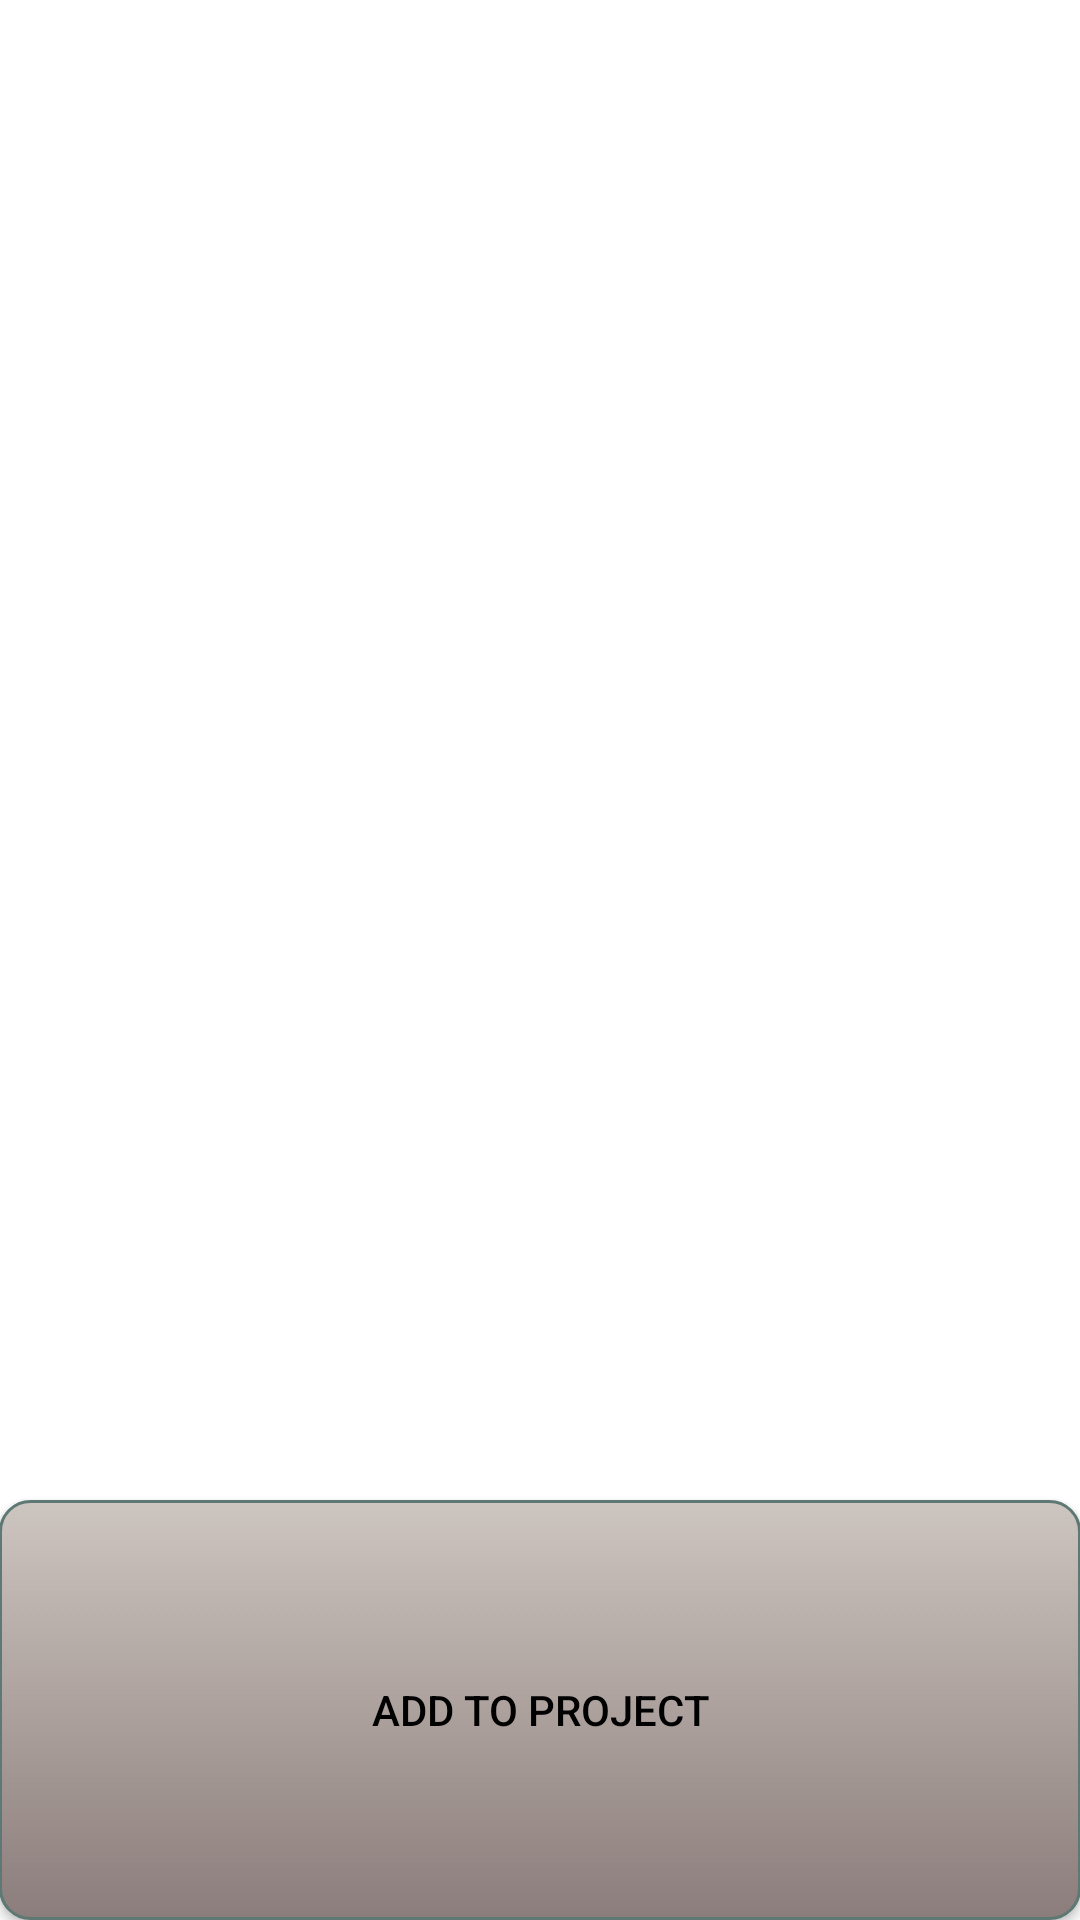

Here is an Android app screen rendered from its layout file. Give the layout XML and the strings, colors and styles it references.
<!-- AndroidManifest.xml: application theme AppTheme -->
<!-- res/layout/activity_add_worker.xml -->
<?xml version="1.0" encoding="utf-8"?>
<RelativeLayout xmlns:android="http://schemas.android.com/apk/res/android"
    xmlns:tools="http://schemas.android.com/tools"
    android:id="@+id/activity_create_project"
    android:layout_width="match_parent"
    android:layout_height="match_parent"
    android:paddingBottom="@dimen/activity_vertical_margin"
    android:paddingLeft="@dimen/activity_horizontal_margin"
    android:paddingRight="@dimen/activity_horizontal_margin"
    android:paddingTop="@dimen/activity_vertical_margin"
    tools:context="is.hi.verkvitinn.AddWorker">


    <TextView
        android:layout_width="wrap_content"
        android:layout_height="wrap_content"
        android:layout_alignParentLeft="true"
        android:layout_alignParentStart="true"
        android:id="@+id/errorText"
        android:textAlignment="center"
        android:layout_alignParentRight="true"
        android:layout_alignParentEnd="true" />

    <ListView
        android:layout_width="match_parent"
        android:layout_height="500dp"
        android:padding="0dp"
        android:id="@+id/workerList"
        android:layout_alignParentTop="true"
        android:layout_alignParentLeft="true"
        android:layout_alignParentStart="true" />

    <Button
        android:text="Add to project"
        android:layout_width="match_parent"
        android:layout_height="wrap_content"
        android:layout_alignParentBottom="true"
        android:layout_alignParentLeft="true"
        android:layout_alignParentStart="true"
        android:id="@+id/submitWorkersButton"
        android:background="@drawable/lightbutton"
        android:padding="12dp"
        android:layout_below="@+id/workerList" />

</RelativeLayout>
<!-- resources referenced by this layout -->
<resources>
  <!-- drawable lightbutton (drawable) -->
  <?xml version="1.0" encoding="utf-8"?>
  <selector xmlns:android="http://schemas.android.com/apk/res/android" >
      <item android:state_pressed="true" >
          <shape android:shape="rectangle"  >
              <corners android:radius="20dip" />
              <stroke android:width="1dip" android:color="#5e7974" />
              <gradient android:angle="-90" android:startColor="#cdc5bf" android:endColor="#8b7d7b"  />
          </shape>
      </item>
      <item android:state_focused="true">
          <shape android:shape="rectangle"  >
              <corners android:radius="20dip" />
              <stroke android:width="1dip" android:color="#5e7974" />
              <solid android:color="#58857e"/>
          </shape>
      </item>
      <item >
          <shape android:shape="rectangle"  >
              <corners android:radius="10dip" />
              <stroke android:width="1dip" android:color="#5e7974" />
              <gradient android:angle="-90" android:startColor="#cdc5bf" android:endColor="#8b7d7b" />
          </shape>
      </item>
  </selector>
  <style name="AppTheme" parent="Theme.AppCompat.Light.DarkActionBar">
          
          <item name="colorPrimary">@color/colorPrimary</item>
          <item name="colorPrimaryDark">@color/colorPrimaryDark</item>
          <item name="colorAccent">@color/colorAccent</item>
          <item name="android:actionBarStyle">@style/MyActionBar</item>
          <item name="android:colorForeground">@color/foreground_material_light</item>
          <item name="android:textColorPrimary">@android:color/background_dark</item>
          <item name="android:colorBackground">@color/background_material_light</item>
      </style>
  <color name="colorPrimary">#cc6633</color>
  <color name="colorPrimaryDark">#303F9F</color>
  <color name="colorAccent">#FF4081</color>
  <style name="MyActionBar" parent="@android:style/Widget.Holo.Light.ActionBar">
          <item name="android:background">#CC6633</item>
      </style>
  <color name="foreground_material_light">#000000</color>
  <color name="background_material_light">#ffffff</color>
</resources>
